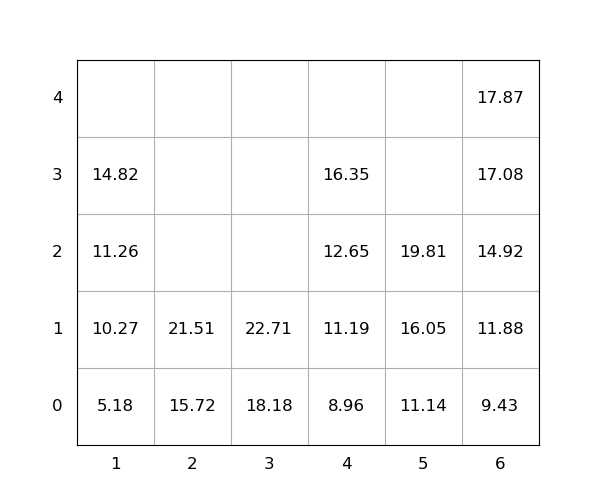

The data file committed next to this chart (first rows):
idx, loc_x, loc_y, loc_z, weight, seq, emerg, reloc, size(ft)
1, 3, 0, 0, 18.18, 1, 0, 0, 20
2, 5, 0, 0, 11.14, 2, 0, 0, 20
3, 5, 0, 1, 16.05, 3, 0, 0, 20
4, 2, 0, 0, 15.72, 4, 0, 0, 20
5, 3, 0, 1, 22.71, 5, 0, 0, 20
6, 6, 0, 0, 9.43, 6, 0, 0, 20
7, 6, 0, 1, 11.88, 7, 0, 0, 20
8, 6, 0, 2, 14.92, 8, 0, 0, 20
9, 4, 0, 0, 8.96, 9, 0, 0, 20
10, 1, 0, 0, 5.18, 10, 0, 0, 20
11, 4, 0, 1, 11.19, 11, 0, 0, 20
12, 5, 0, 2, 19.81, 12, 0, 0, 20
13, 1, 0, 1, 10.27, 13, 0, 0, 20
14, 1, 0, 2, 11.26, 14, 0, 0, 20
15, 1, 0, 3, 14.82, 15, 0, 0, 20
16, 6, 0, 3, 17.08, 16, 0, 0, 20
17, 2, 0, 1, 21.51, 17, 0, 0, 20
18, 4, 0, 2, 12.65, 18, 0, 0, 20
19, 6, 0, 4, 17.87, 19, 0, 0, 20
20, 4, 0, 3, 16.35, 20, 0, 0, 20
